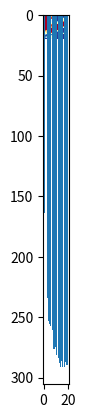

Python code for this plot:
'''
Реализуйте модель сегрегации Шеллинга в Matplotlib. На двумерной сетке находятся агенты двух групп. На каждой клетке может находиться не более 1 агента. 
Агент «счастлив», если, как минимум, заданный количество ближайших соседей относится к его группе. В противном случае агент переезжает на иное, свободное место.

Ввести следующие параметры: размер популяции, размеры сетки, процентное соотношение агентов двух групп, пороговое значение «толерантности», 
количество шагов моделирования.

Реализовать отображение агентов в виде квадратов двух цветов на целочисленной сетке.
Случайно разместить агентов, учитывая запрет на совпадение координат.
Реализовать функцию distance на основе метрики манхэттенского расстояния.
Реализовать функцию is_happy.
Изобразить график исходного расположения агентов и график расположения спустя N шагов моделирования.
Изобразить график изменения состояния «настроения» агентов.
(повышенной сложности) Реализовать анимацию шагов моделирования.
'''
from matplotlib import pyplot as plt
from random import random
import time


# 0 - Red
# 1 - White
# 2 - Blue
def init(field_in):
    red_amount = RATIO * 0.01 * POPULATION_SIZE
    blue_amount = (1 - RATIO * 0.01) * POPULATION_SIZE

    while red_amount + blue_amount > 0:
        if red_amount > 0:
            x = int(random() * FIELD_SIDE)
            y = int(random() * FIELD_SIDE)
            while field_in[x][y] != 1:
                x = int(random() * FIELD_SIDE)
                y = int(random() * FIELD_SIDE)
            field_in[x][y] = 0
            red_amount -= 1
        if blue_amount > 0:
            x = int(random() * FIELD_SIDE)
            y = int(random() * FIELD_SIDE)
            while field_in[x][y] != 1:
                x = int(random() * FIELD_SIDE)
                y = int(random() * FIELD_SIDE)
            field_in[x][y] = 2
            blue_amount -= 1


def distance(x1, y1, x2, y2):
    return abs(x1 - x2) + abs(y1 - y2)


def is_happy(field_in, x, y):
    if field_in[x][y] == 1:
        return None
    neighbor_info = [999] * NEAR_NEIGHBOR_AMOUNT
    for i in range(NEAR_NEIGHBOR_AMOUNT):
        neighbor_info[i] = [999] * 2

    for i in range(FIELD_SIDE):
        for j in range(FIELD_SIDE):
            if field_in[i][j] != 1:
                dist = distance(i, j, x, y)
                for k in range(NEAR_NEIGHBOR_AMOUNT):
                    if neighbor_info[k][0] > dist and dist != 0:
                        neighbor_info[k][0] = dist
                        neighbor_info[k][1] = field_in[i][j]
                        break

    red_neighbor = 0
    blue_neighbor = 0
    for i in range(NEAR_NEIGHBOR_AMOUNT):
        if neighbor_info[i][1] == 0:
            red_neighbor += 1
        if neighbor_info[i][1] == 2:
            blue_neighbor += 1

    if field_in[x][y] == 0:
        if blue_neighbor <= TOLERANCE:
            return True
        else:
            return False
    else:
        if red_neighbor <= TOLERANCE:
            return True
        else:
            return False


def update():
    switch_position_check = [False] * FIELD_SIDE * FIELD_SIDE
    for x in range(FIELD_SIDE):
        for y in range(FIELD_SIDE):
            if not switch_position_check[x * FIELD_SIDE + y]:
                if field[x][y] != 1 and not is_happy(field, x, y):
                    temp_x = int(random() * FIELD_SIDE)
                    temp_y = int(random() * FIELD_SIDE)
                    while field[temp_x][temp_y] != 1:
                        temp_x = int(random() * FIELD_SIDE)
                        temp_y = int(random() * FIELD_SIDE)
                    color = field[x][y]
                    field[x][y] = 1
                    field[temp_x][temp_y] = color
                    switch_position_check[x * FIELD_SIDE + y] = True
                    switch_position_check[temp_x * FIELD_SIDE + y] = True


def get_happy_amount(field_in):
    count = 0
    for x in range(FIELD_SIDE):
        for y in range(FIELD_SIDE):
            if is_happy(field_in, x, y):
                count += 1
    return count


# Initializing
POPULATION_SIZE = 300
FIELD_SIDE = 20
RATIO = 50
TOLERANCE = 3
NEAR_NEIGHBOR_AMOUNT = 8
MODELING_STEPS_AMOUNT = 20
assert FIELD_SIDE * FIELD_SIDE > POPULATION_SIZE

field = [1] * FIELD_SIDE
for i in range(FIELD_SIDE):
    field[i] = [1] * FIELD_SIDE

# --------PROGRAM---------
init(field)
happy_array = [-1] * (MODELING_STEPS_AMOUNT + 1)
happy_array[0] = get_happy_amount(field)
steps = 0
plt.ion()

# Main loop
while steps < MODELING_STEPS_AMOUNT:
    steps += 1
    plt.clf()
    plt.imshow(field, cmap='RdYlBu')
    plt.draw()
    plt.gcf().canvas.flush_events()
    time.sleep(0.2)
    update()
    happy_array[steps] = get_happy_amount(field)

plt.ioff()
plt.show()

plt.bar([i for i in range(MODELING_STEPS_AMOUNT + 1)], happy_array)
plt.show()
